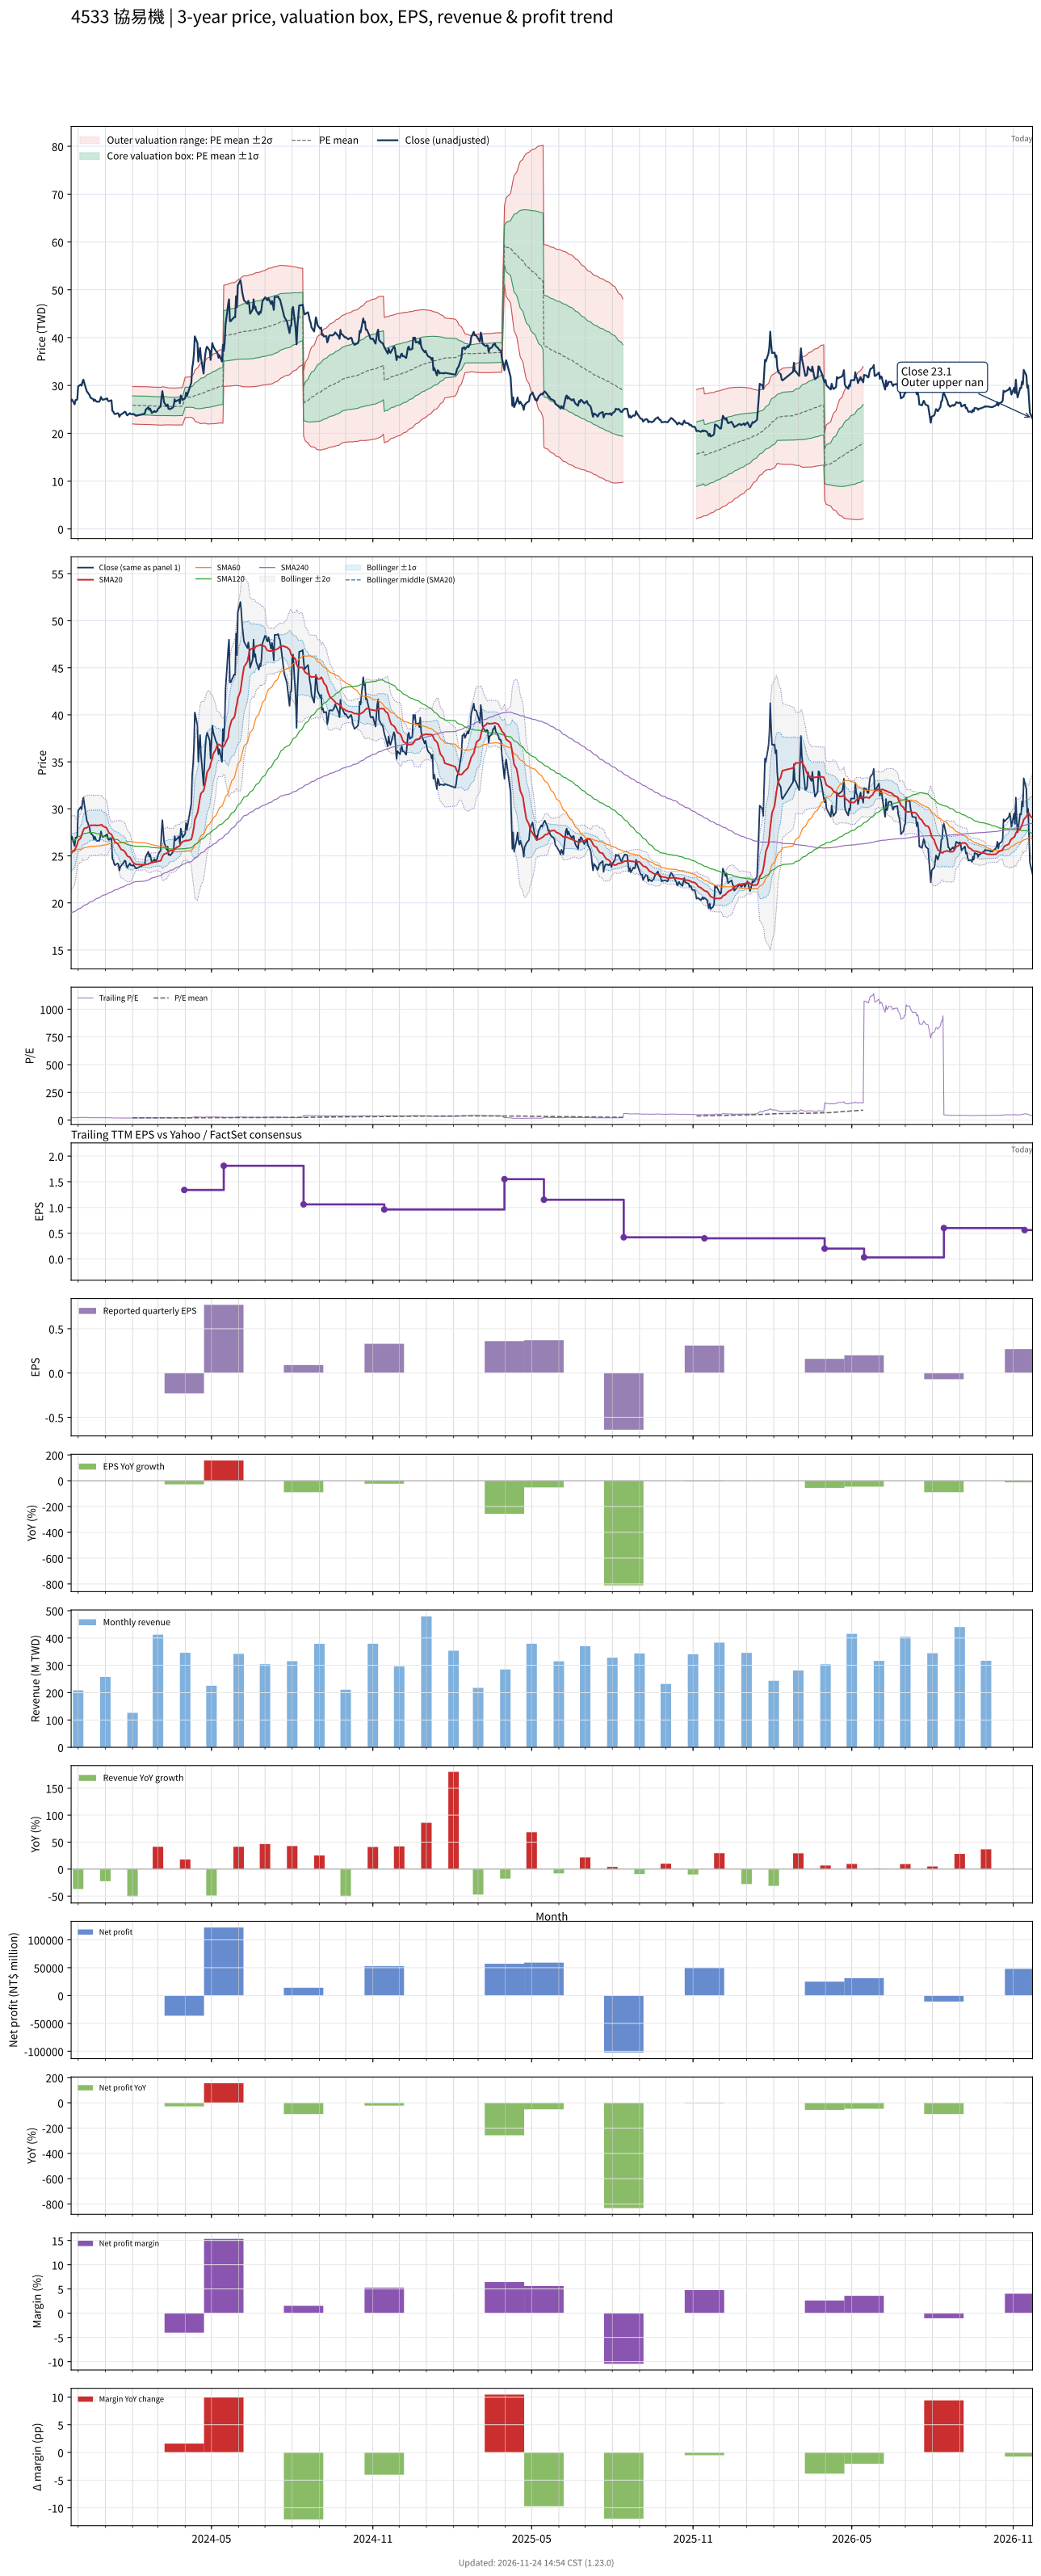

The data file committed next to this chart (first rows):
# chart-version: skill-stock-dynamic-val…
date, close, available_date, period_end, eps, ttm_eps, pe, pe_mean, pe_std, price_m2, price_m1, price_mean, price_p1, price_p2, forward_eps, forward_pe, forward_pe_mean, forward_pe_std, forward_price_m2, forward_price_m1, forward_price_mean, forward_price_p1, forward_price_p2, sma20
2023-11-23, 26.8, 2023-11-14, 2023-09-30, 0.43, 1.25, 21.44, , , , , , , , , , , , , , , , , 25.22
2023-11-24, 27.05, 2023-11-14, 2023-09-30, 0.43, 1.25, 21.64, , , , , , , , , , , , , , , , , 25.41
2023-11-27, 26.05, 2023-11-14, 2023-09-30, 0.43, 1.25, 20.84, , , , , , , , , , , , , , , , , 25.56
2023-11-28, 26.95, 2023-11-14, 2023-09-30, 0.43, 1.25, 21.56, , , , , , , , , , , , , , , , , 25.81
2023-11-29, 26.95, 2023-11-14, 2023-09-30, 0.43, 1.25, 21.56, , , , , , , , , , , , , , , , , 26.04
2023-11-30, 27.1, 2023-11-14, 2023-09-30, 0.43, 1.25, 21.68, , , , , , , , , , , , , , , , , 26.27
2023-12-01, 29.8, 2023-11-14, 2023-09-30, 0.43, 1.25, 23.84, , , , , , , , , , , , , , , , , 26.62
2023-12-04, 30.2, 2023-11-14, 2023-09-30, 0.43, 1.25, 24.16, , , , , , , , , , , , , , , , , 26.91
2023-12-05, 29.95, 2023-11-14, 2023-09-30, 0.43, 1.25, 23.96, , , , , , , , , , , , , , , , , 27.18
2023-12-06, 30.8, 2023-11-14, 2023-09-30, 0.43, 1.25, 24.64, , , , , , , , , , , , , , , , , 27.51
2023-12-07, 31.2, 2023-11-14, 2023-09-30, 0.43, 1.25, 24.96, , , , , , , , , , , , , , , , , 27.74
2023-12-08, 30.5, 2023-11-14, 2023-09-30, 0.43, 1.25, 24.4, , , , , , , , , , , , , , , , , 27.93
2023-12-11, 28.7, 2023-11-14, 2023-09-30, 0.43, 1.25, 22.96, , , , , , , , , , , , , , , , , 28
2023-12-12, 28.55, 2023-11-14, 2023-09-30, 0.43, 1.25, 22.84, , , , , , , , , , , , , , , , , 28.09
2023-12-13, 28.2, 2023-11-14, 2023-09-30, 0.43, 1.25, 22.56, , , , , , , , , , , , , , , , , 28.16
2023-12-14, 28, 2023-11-14, 2023-09-30, 0.43, 1.25, 22.4, , , , , , , , , , , , , , , , , 28.21
2023-12-15, 27.45, 2023-11-14, 2023-09-30, 0.43, 1.25, 21.96, , , , , , , , , , , , , , , , , 28.25
2023-12-18, 27.15, 2023-11-14, 2023-09-30, 0.43, 1.25, 21.72, , , , , , , , , , , , , , , , , 28.25
2023-12-19, 26.75, 2023-11-14, 2023-09-30, 0.43, 1.25, 21.4, , , , , , , , , , , , , , , , , 28.25
2023-12-20, 27.05, 2023-11-14, 2023-09-30, 0.43, 1.25, 21.64, , , , , , , , , , , , , , , , , 28.26
2023-12-21, 26.8, 2023-11-14, 2023-09-30, 0.43, 1.25, 21.44, , , , , , , , , , , , , , , , , 28.26
2023-12-22, 26.6, 2023-11-14, 2023-09-30, 0.43, 1.25, 21.28, , , , , , , , , , , , , , , , , 28.24
2023-12-25, 26.6, 2023-11-14, 2023-09-30, 0.43, 1.25, 21.28, , , , , , , , , , , , , , , , , 28.27
2023-12-26, 26.95, 2023-11-14, 2023-09-30, 0.43, 1.25, 21.56, , , , , , , , , , , , , , , , , 28.27
2023-12-27, 27.6, 2023-11-14, 2023-09-30, 0.43, 1.25, 22.08, , , , , , , , , , , , , , , , , 28.3
2023-12-28, 27.2, 2023-11-14, 2023-09-30, 0.43, 1.25, 21.76, , , , , , , , , , , , , , , , , 28.3
2023-12-29, 27, 2023-11-14, 2023-09-30, 0.43, 1.25, 21.6, , , , , , , , , , , , , , , , , 28.16
2024-01-02, 27.2, 2023-11-14, 2023-09-30, 0.43, 1.25, 21.76, , , , , , , , , , , , , , , , , 28.01
2024-01-03, 27.3, 2023-11-14, 2023-09-30, 0.43, 1.25, 21.84, , , , , , , , , , , , , , , , , 27.88
2024-01-04, 26.8, 2023-11-14, 2023-09-30, 0.43, 1.25, 21.44, , , , , , , , , , , , , , , , , 27.68
2024-01-05, 26.7, 2023-11-14, 2023-09-30, 0.43, 1.25, 21.36, , , , , , , , , , , , , , , , , 27.45
2024-01-08, 26.9, 2023-11-14, 2023-09-30, 0.43, 1.25, 21.52, , , , , , , , , , , , , , , , , 27.27
2024-01-09, 24.7, 2023-11-14, 2023-09-30, 0.43, 1.25, 19.76, , , , , , , , , , , , , , , , , 27.07
2024-01-10, 24.55, 2023-11-14, 2023-09-30, 0.43, 1.25, 19.64, , , , , , , , , , , , , , , , , 26.88
2024-01-11, 24.15, 2023-11-14, 2023-09-30, 0.43, 1.25, 19.32, , , , , , , , , , , , , , , , , 26.67
2024-01-12, 24, 2023-11-14, 2023-09-30, 0.43, 1.25, 19.2, , , , , , , , , , , , , , , , , 26.47
2024-01-15, 24.2, 2023-11-14, 2023-09-30, 0.43, 1.25, 19.36, , , , , , , , , , , , , , , , , 26.31
2024-01-16, 24.1, 2023-11-14, 2023-09-30, 0.43, 1.25, 19.28, , , , , , , , , , , , , , , , , 26.16
2024-01-17, 23.45, 2023-11-14, 2023-09-30, 0.43, 1.25, 18.76, , , , , , , , , , , , , , , , , 25.99
2024-01-18, 23.8, 2023-11-14, 2023-09-30, 0.43, 1.25, 19.04, , , , , , , , , , , , , , , , , 25.83
2024-01-19, 23.95, 2023-11-14, 2023-09-30, 0.43, 1.25, 19.16, , , , , , , , , , , , , , , , , 25.69
2024-01-22, 24.3, 2023-11-14, 2023-09-30, 0.43, 1.25, 19.44, , , , , , , , , , , , , , , , , 25.57
2024-01-23, 24.5, 2023-11-14, 2023-09-30, 0.43, 1.25, 19.6, , , , , , , , , , , , , , , , , 25.47
2024-01-24, 24.45, 2023-11-14, 2023-09-30, 0.43, 1.25, 19.56, , , , , , , , , , , , , , , , , 25.34
2024-01-25, 24, 2023-11-14, 2023-09-30, 0.43, 1.25, 19.2, , , , , , , , , , , , , , , , , 25.16
2024-01-26, 23.75, 2023-11-14, 2023-09-30, 0.43, 1.25, 19, , , , , , , , , , , , , , , , , 24.99
2024-01-29, 24.2, 2023-11-14, 2023-09-30, 0.43, 1.25, 19.36, , , , , , , , , , , , , , , , , 24.85
2024-01-30, 24, 2023-11-14, 2023-09-30, 0.43, 1.25, 19.2, , , , , , , , , , , , , , , , , 24.69
2024-01-31, 24, 2023-11-14, 2023-09-30, 0.43, 1.25, 19.2, , , , , , , , , , , , , , , , , 24.52
2024-02-01, 23.95, 2023-11-14, 2023-09-30, 0.43, 1.25, 19.16, 20.69, 1.56, 21.96, 23.91, 25.86, 27.81, 29.76, , , , , , , , , , 24.38
2024-02-02, 24.05, 2023-11-14, 2023-09-30, 0.43, 1.25, 19.24, 20.67, 1.566, 21.93, 23.89, 25.84, 27.8, 29.76, , , , , , , , , , 24.25
2024-02-05, 23.65, 2023-11-14, 2023-09-30, 0.43, 1.25, 18.92, 20.66, 1.574, 21.89, 23.86, 25.82, 27.79, 29.76, , , , , , , , , , 24.09
2024-02-15, 24.1, 2023-11-14, 2023-09-30, 0.43, 1.25, 19.28, 20.65, 1.579, 21.86, 23.83, 25.81, 27.78, 29.76, , , , , , , , , , 24.06
2024-02-16, 24.9, 2023-11-14, 2023-09-30, 0.43, 1.25, 19.92, 20.63, 1.577, 21.85, 23.82, 25.79, 27.76, 29.73, , , , , , , , , , 24.07
2024-02-19, 25.45, 2023-11-14, 2023-09-30, 0.43, 1.25, 20.36, 20.62, 1.576, 21.84, 23.81, 25.78, 27.75, 29.72, , , , , , , , , , 24.14
2024-02-20, 24.9, 2023-11-14, 2023-09-30, 0.43, 1.25, 19.92, 20.61, 1.576, 21.82, 23.79, 25.76, 27.73, 29.7, , , , , , , , , , 24.18
2024-02-21, 25.15, 2023-11-14, 2023-09-30, 0.43, 1.25, 20.12, 20.6, 1.575, 21.81, 23.78, 25.75, 27.72, 29.69, , , , , , , , , , 24.23
2024-02-22, 24.75, 2023-11-14, 2023-09-30, 0.43, 1.25, 19.8, 20.59, 1.575, 21.8, 23.77, 25.74, 27.7, 29.67, , , , , , , , , , 24.27
2024-02-23, 24.25, 2023-11-14, 2023-09-30, 0.43, 1.25, 19.4, 20.57, 1.577, 21.77, 23.74, 25.71, 27.69, 29.66, , , , , , , , , , 24.3
... 667 more rows
